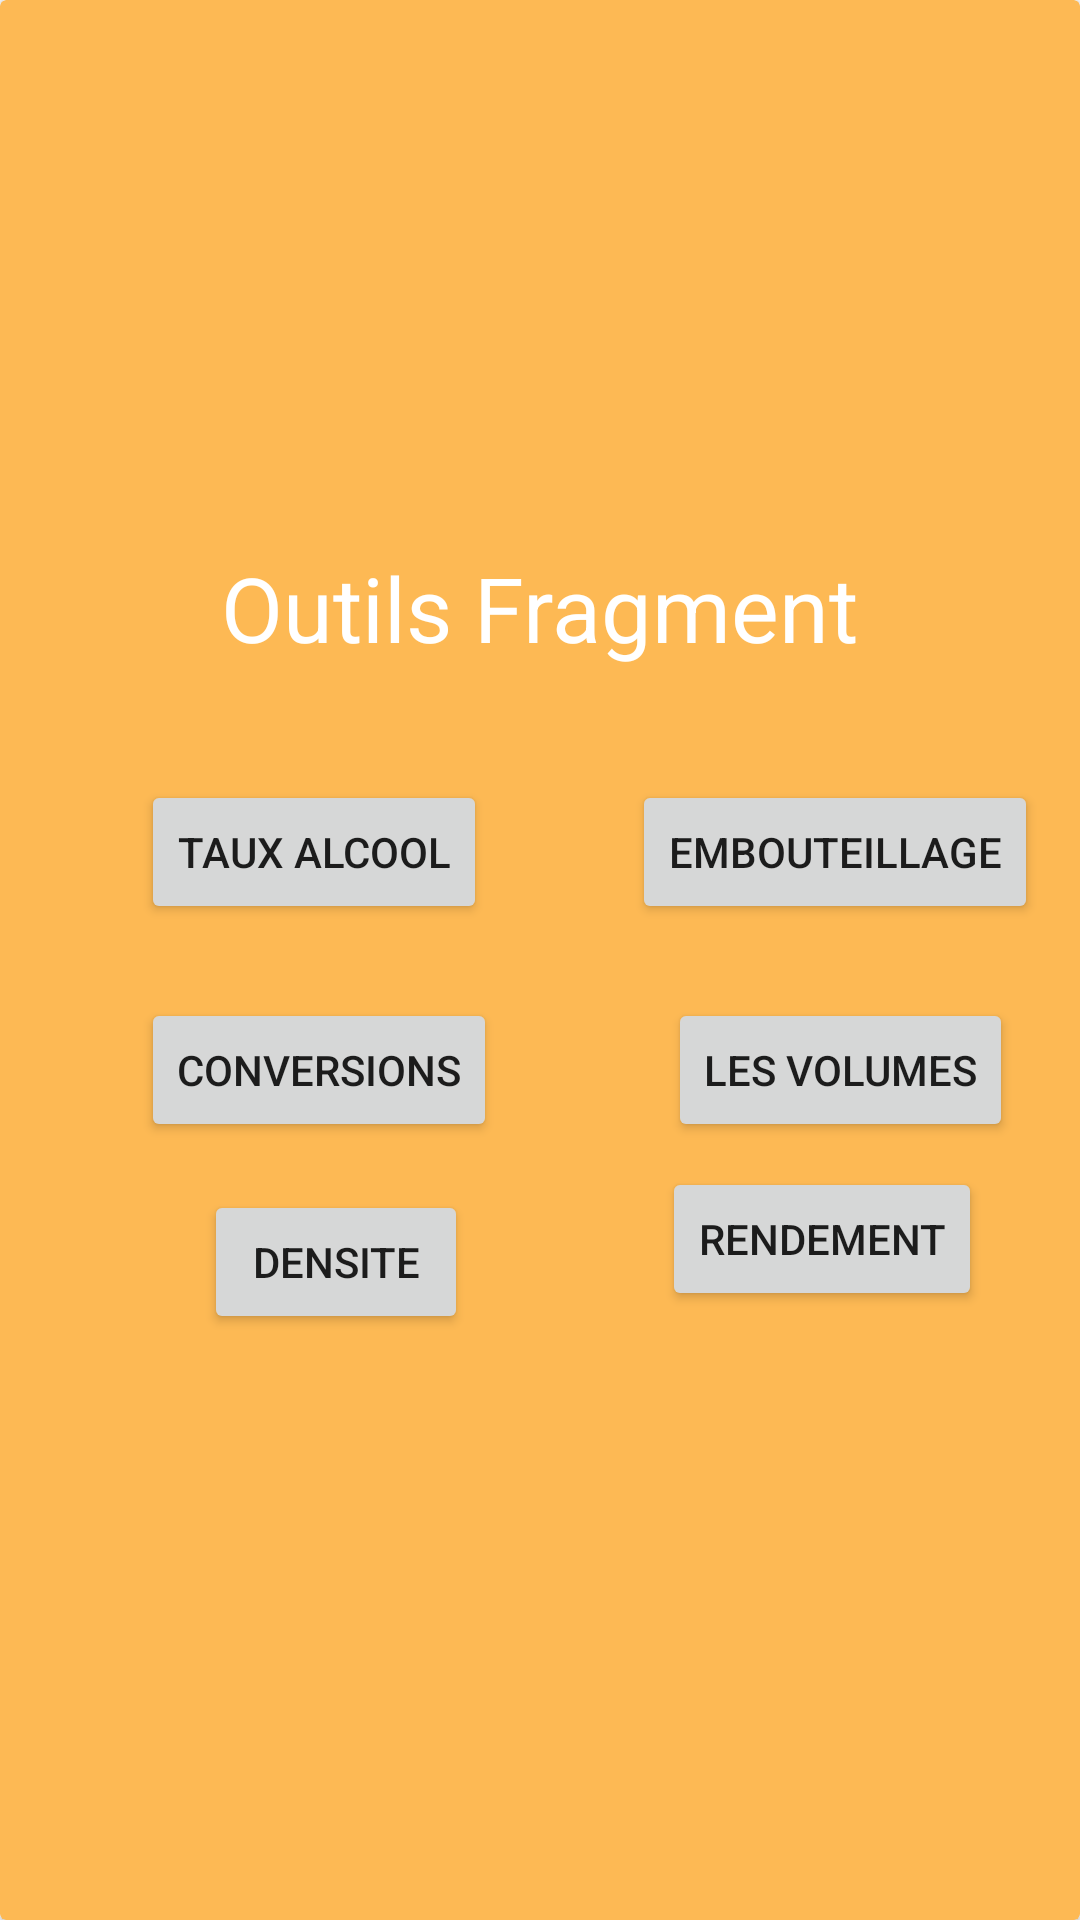

Reconstruct the res/layout file that produces this screen, plus the resources it refers to.
<!-- AndroidManifest.xml: application theme Theme.BeerManager -->
<!-- res/layout/fragment_outils.xml -->
<?xml version="1.0" encoding="utf-8"?>
<androidx.constraintlayout.widget.ConstraintLayout xmlns:android="http://schemas.android.com/apk/res/android"
    xmlns:app="http://schemas.android.com/apk/res-auto"
    xmlns:tools="http://schemas.android.com/tools"
    android:layout_width="match_parent"
    android:layout_height="match_parent"
    tools:context=".Outils">

    <androidx.cardview.widget.CardView
        android:layout_width="0dp"
        android:layout_height="0dp"
        app:cardBackgroundColor="#FDB954"
        app:layout_constraintBottom_toBottomOf="parent"
        app:layout_constraintEnd_toEndOf="parent"
        app:layout_constraintStart_toStartOf="parent"
        app:layout_constraintTop_toTopOf="parent" >

        <androidx.constraintlayout.widget.ConstraintLayout
            android:layout_width="match_parent"
            android:layout_height="match_parent">

            <ImageView
                android:id="@+id/imageView2"
                android:layout_width="142dp"
                android:layout_height="169dp"
                android:src="@drawable/ic_baseline_build_24"
                app:layout_constraintBottom_toBottomOf="parent"
                app:layout_constraintEnd_toEndOf="parent"
                app:layout_constraintHorizontal_bias="0.48"
                app:layout_constraintStart_toStartOf="parent"
                app:layout_constraintTop_toTopOf="parent"
                app:layout_constraintVertical_bias="0.028" />

            <TextView
                android:id="@+id/textView"
                android:layout_width="wrap_content"
                android:layout_height="wrap_content"
                android:text="Outils Fragment"
                android:textColor="#FFFFFF"
                android:textSize="30sp"
                app:layout_constraintEnd_toEndOf="parent"
                app:layout_constraintStart_toStartOf="parent"
                app:layout_constraintTop_toBottomOf="@+id/imageView2" />

            <Button
                android:id="@+id/tauxalcool"
                android:layout_width="wrap_content"
                android:layout_height="wrap_content"
                android:onClick="onClick"
                android:text="Taux Alcool"
                app:layout_constraintBottom_toBottomOf="parent"
                app:layout_constraintEnd_toEndOf="parent"
                app:layout_constraintHorizontal_bias="0.192"
                app:layout_constraintStart_toStartOf="parent"
                app:layout_constraintTop_toTopOf="parent"
                app:layout_constraintVertical_bias="0.439" />

            <Button
                android:id="@+id/recipes"
                android:layout_width="wrap_content"
                android:layout_height="wrap_content"
                android:onClick="onClick"
                android:text="Rendement"
                app:layout_constraintBottom_toBottomOf="parent"
                app:layout_constraintEnd_toEndOf="parent"
                app:layout_constraintHorizontal_bias="0.871"
                app:layout_constraintStart_toStartOf="parent"
                app:layout_constraintTop_toTopOf="parent"
                app:layout_constraintVertical_bias="0.657" />

            <Button
                android:id="@+id/densite"
                android:layout_width="wrap_content"
                android:layout_height="wrap_content"
                android:onClick="onClick"
                android:text="Densite"
                app:layout_constraintBottom_toBottomOf="parent"
                app:layout_constraintEnd_toEndOf="parent"
                app:layout_constraintHorizontal_bias="0.25"
                app:layout_constraintStart_toStartOf="parent"
                app:layout_constraintTop_toTopOf="parent"
                app:layout_constraintVertical_bias="0.67" />

            <Button
                android:id="@+id/volumes"
                android:layout_width="wrap_content"
                android:layout_height="wrap_content"
                android:onClick="onClick"
                android:text="Les volumes"
                app:layout_constraintBottom_toBottomOf="parent"
                app:layout_constraintEnd_toEndOf="parent"
                app:layout_constraintHorizontal_bias="0.909"
                app:layout_constraintStart_toStartOf="parent"
                app:layout_constraintTop_toTopOf="parent"
                app:layout_constraintVertical_bias="0.562" />

            <Button
                android:id="@+id/conversions"
                android:layout_width="wrap_content"
                android:layout_height="wrap_content"
                android:onClick="onClick"
                android:text="Conversions"
                app:layout_constraintBottom_toBottomOf="parent"
                app:layout_constraintEnd_toEndOf="parent"
                app:layout_constraintHorizontal_bias="0.195"
                app:layout_constraintStart_toStartOf="parent"
                app:layout_constraintTop_toTopOf="parent"
                app:layout_constraintVertical_bias="0.562" />

            <Button
                android:id="@+id/embouteillage"
                android:layout_width="wrap_content"
                android:layout_height="wrap_content"
                android:onClick="onClick"
                android:text="Embouteillage"
                app:layout_constraintBottom_toBottomOf="parent"
                app:layout_constraintEnd_toEndOf="parent"
                app:layout_constraintHorizontal_bias="0.937"
                app:layout_constraintStart_toStartOf="parent"
                app:layout_constraintTop_toTopOf="parent"
                app:layout_constraintVertical_bias="0.439" />

        </androidx.constraintlayout.widget.ConstraintLayout>
    </androidx.cardview.widget.CardView>
</androidx.constraintlayout.widget.ConstraintLayout>
<!-- resources referenced by this layout -->
<resources>
  <style name="Theme.BeerManager" parent="Theme.MaterialComponents.DayNight.DarkActionBar">
          
          <item name="colorPrimary">@color/purple_500</item>
          <item name="colorPrimaryVariant">@color/purple_700</item>
          <item name="colorOnPrimary">@color/white</item>
          
          <item name="colorSecondary">@color/teal_200</item>
          <item name="colorSecondaryVariant">@color/teal_700</item>
          <item name="colorOnSecondary">@color/black</item>
          
          <item name="android:statusBarColor" tools:targetApi="l">?attr/colorPrimaryVariant</item>
          
      </style>
  <color name="white">#FFFFFFFF</color>
  <color name="teal_200">#FF03DAC5</color>
  <color name="teal_700">#FF018786</color>
  <color name="black">#FF000000</color>
  <!-- not gathered from this repository: default colours our renderer supplied (Android Studio template values) -->
  <color name="purple_500">#FF6200EE</color>
  <color name="purple_700">#FF3700B3</color>
</resources>
